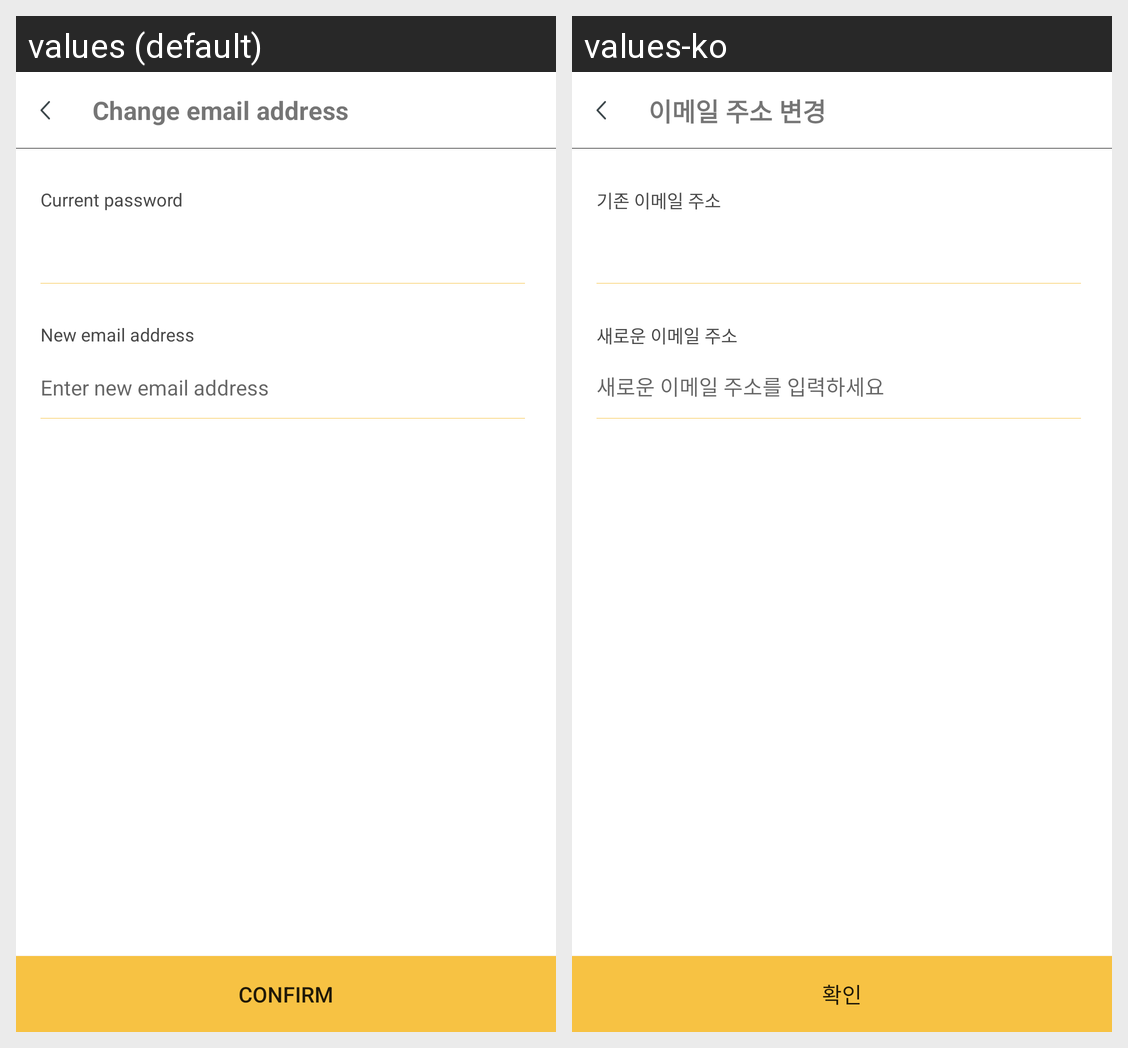

Translations of the strings shown on this Android screen, per locale in the grid:
Android screen res/layout/edit_email_activity.xml rendered under 2 locales, left to right: values (default), values-ko. Device: Nexus 5 (rendered at 1080×1920; each locale shown at half size, 540×960, under a caption strip naming it); theme AppTheme.
Strings drawn on this screen, with the default value and each locale's value (text and hints the layout hard-codes, and strings that could not be matched under every locale, appear in the picture but are not listed):

modify_email_title
  values: Change email address
  values-ko: 이메일 주소 변경

modify_email_txt_current
  values: Current password
  values-ko: 기존 이메일 주소

modify_email_txt_new
  values: New email address
  values-ko: 새로운 이메일 주소

modify_email_edit_new
  values: Enter new email address
  values-ko: 새로운 이메일 주소를 입력하세요

login_btn_confirm
  values: Confirm
  values-ko: 확인
